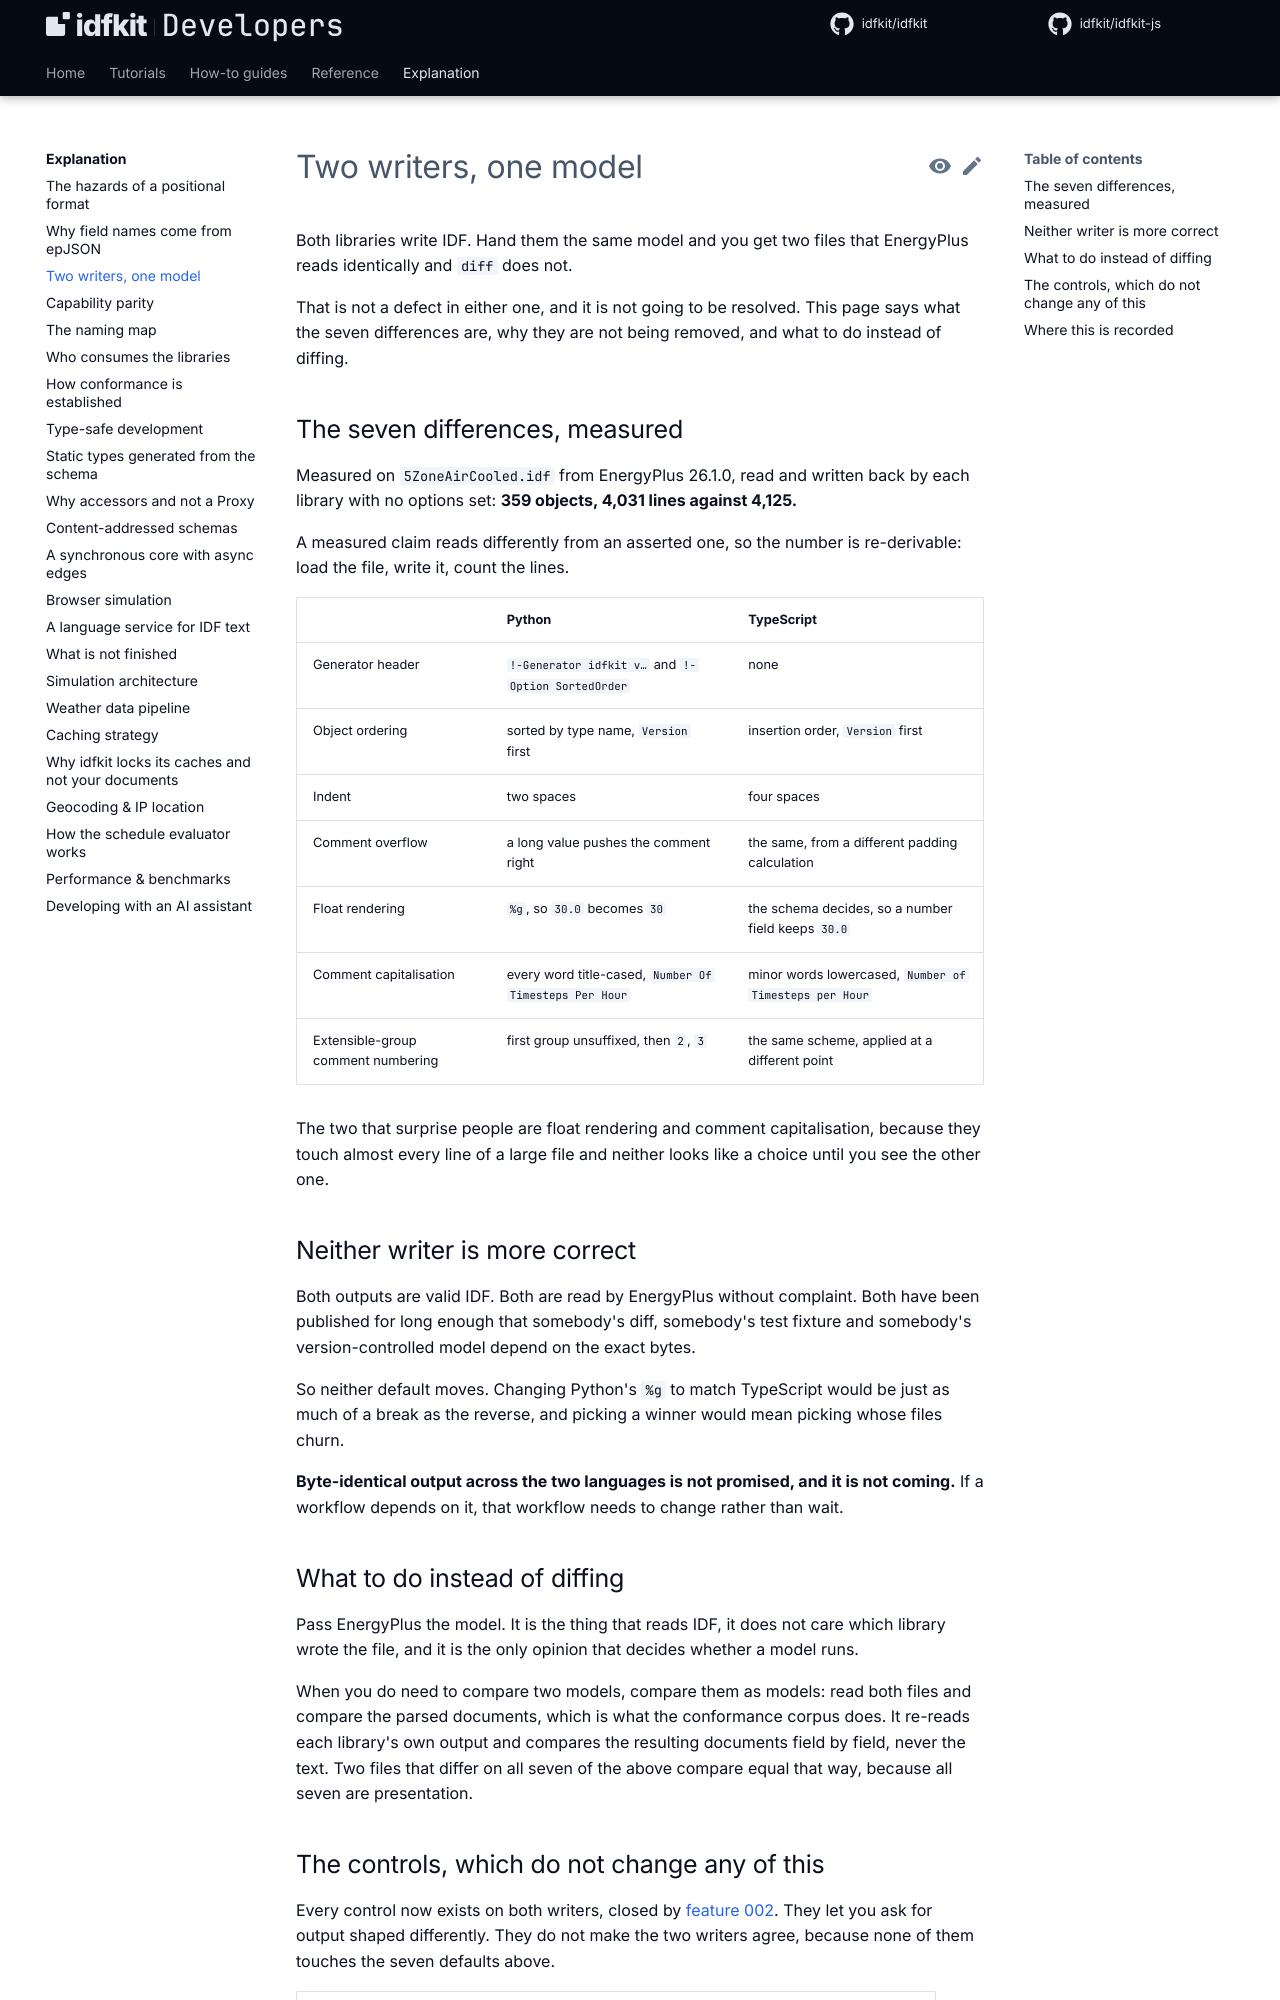

repository: idfkit/idfkit-developers · page: explanation/two-writers-one-model/index.html · generator: mkdocs

# Two writers, one model

Both libraries write IDF. Hand them the same model and you get two files that
EnergyPlus reads identically and `diff` does not.

{{ parity("write") }}

That is not a defect in either one, and it is not going to be resolved. This
page says what the seven differences are, why they are not being removed, and
what to do instead of diffing.

## The seven differences, measured

Measured on `5ZoneAirCooled.idf` from EnergyPlus 26.1.0, read and written back
by each library with no options set: **359 objects, 4,031 lines against 4,125.**

A measured claim reads differently from an asserted one, so the number is
re-derivable: load the file, write it, count the lines.

| | Python | TypeScript |
| --- | --- | --- |
| Generator header | `!-Generator idfkit v…` and `!-Option SortedOrder` | none |
| Object ordering | sorted by type name, `Version` first | insertion order, `Version` first |
| Indent | two spaces | four spaces |
| Comment overflow | a long value pushes the comment right | the same, from a different padding calculation |
| Float rendering | `%g`, so `30.0` becomes `30` | the schema decides, so a number field keeps `30.0` |
| Comment capitalisation | every word title-cased, `Number Of Timesteps Per Hour` | minor words lowercased, `Number of Timesteps per Hour` |
| Extensible-group comment numbering | first group unsuffixed, then ` 2`, ` 3` | the same scheme, applied at a different point |

The two that surprise people are float rendering and comment capitalisation,
because they touch almost every line of a large file and neither looks like a
choice until you see the other one.

## Neither writer is more correct

Both outputs are valid IDF. Both are read by EnergyPlus without complaint. Both
have been published for long enough that somebody's diff, somebody's test
fixture and somebody's version-controlled model depend on the exact bytes.

So neither default moves. Changing Python's `%g` to match TypeScript would be
just as much of a break as the reverse, and picking a winner would mean picking
whose files churn.

**Byte-identical output across the two languages is not promised, and it is not
coming.** If a workflow depends on it, that workflow needs to change rather than
wait.

## What to do instead of diffing

Pass EnergyPlus the model. It is the thing that reads IDF, it does not care
which library wrote the file, and it is the only opinion that decides whether a
model runs.

When you do need to compare two models, compare them as models: read both files
and compare the parsed documents, which is what the conformance corpus does. It
re-reads each library's own output and compares the resulting documents field by
field, never the text. Two files that differ on all seven of the above compare
equal that way, because all seven are presentation.
